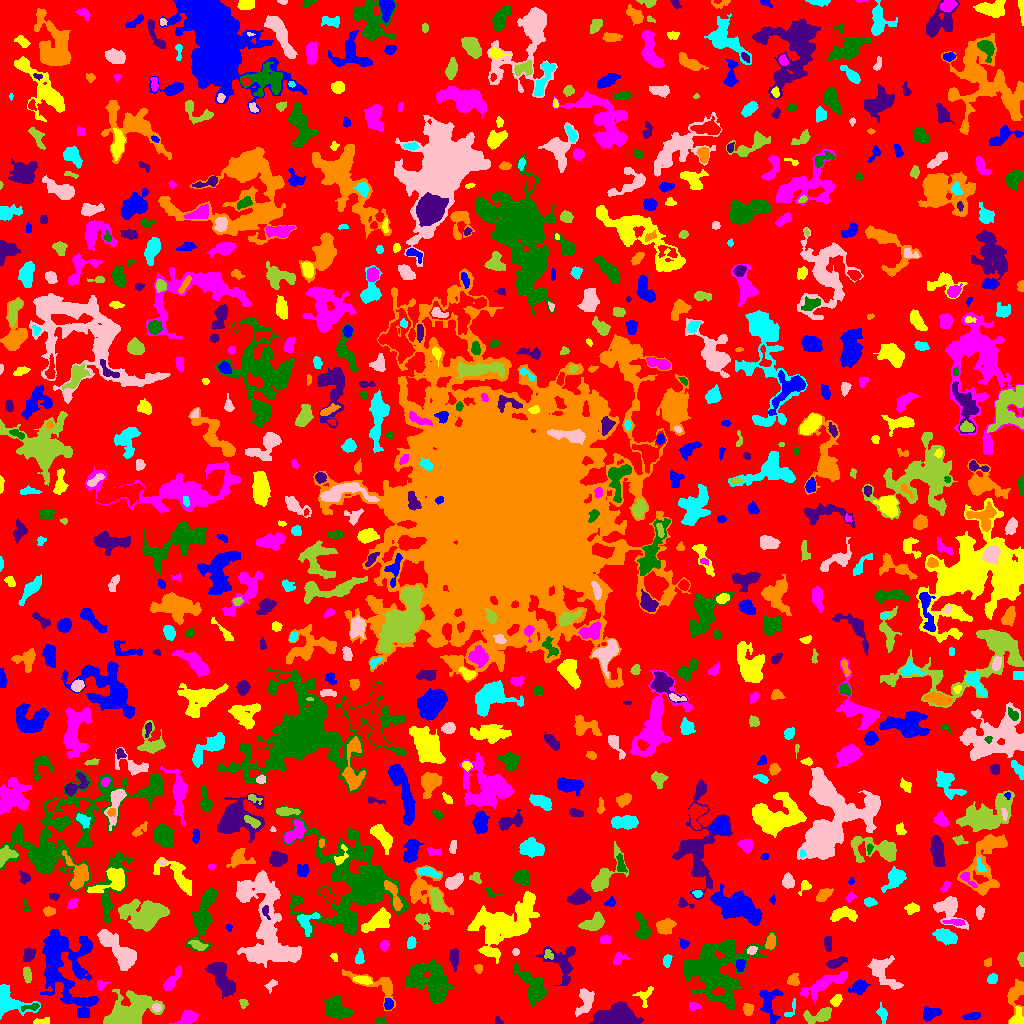

Data behind this chart, as committed beside it:
ID, X, Y, A, B, theta, total_flux, mu_max, mu_median, mu_mean, R_fwhm, R_e, R10, R90, x_start, x_end, y_start, y_end, area, greylevel
0, 513.8, 507.1, 305.4, 295.6, -0.9779, 992432, 10.0, 1.0, 1.403, 60.19, 214.8, 81.84, 357.4, 0, 1023, 0, 1023, 707199, 1.403
1, 971.7, 7.2, 4.332, 1.724, 0.1648, 275.0, 4.0, 2.0, 2.273, 5.352, 3.478, 1.382, 5.382, 962, 980, 4, 11, 121, 5.273
2, 40.21, 1.847, 4.566, 1.55, 0.1285, 163.0, 4.0, 1.0, 1.716, 3.656, 2.932, 1.128, 4.951, 33, 49, 0, 6, 95, 4.716
3, 187, 5.725, 5.413, 2.949, 0.4565, 640.0, 7.0, 3.0, 2.896, 5.109, 4.618, 1.693, 7.136, 169, 198, 0, 13, 221, 5.896
4, 380.7, 1.558, 1.964, 1.402, 0.1581, 154.0, 8.0, 1.0, 2.265, 2.523, 1.871, 0.5642, 3.141, 376, 386, 0, 7, 68, 6.265
5, 498.7, 1.754, 2.18, 1.478, -0.5475, 118.0, 5.0, 2.0, 2.185, 2.764, 2.034, 0.7979, 3.192, 495, 503, 0, 7, 54, 6.185
6, 747.6, 14.64, 2.958, 2.342, -1.372, 251.0, 5.0, 2.0, 2.127, 3.7, 3.29, 1.262, 5.202, 743, 753, 8, 20, 118, 6.127
7, 790.7, 13.51, 6.028, 2.027, 1.031, 82.0, 2.0, 1.0, 0.8913, 4.37, 2.523, 1.128, 4.029, 784, 795, 7, 25, 92, 4.891
8, 156.7, 15.91, 2.317, 1.898, -0.199, 137.0, 4.0, 2.0, 1.877, 3.742, 2.585, 0.9772, 4.146, 152, 161, 12, 20, 73, 9.877
9, 817.6, 7.147, 7.91, 3.137, 0.2469, 901.0, 7.0, 3.0, 3.034, 6.024, 5.293, 2.111, 8.292, 803, 831, 0, 16, 297, 6.034
10, 291.1, 35.4, 12.16, 2.982, 1.27, 1097, 8.0, 3.0, 2.997, 6.18, 6.05, 2.257, 9.508, 281, 300, 12, 56, 366, 5.997
11, 930.4, 9.843, 4.667, 2.914, 0.3506, 802.0, 8.0, 4.0, 4.01, 6.05, 4.583, 1.871, 7.024, 923, 941, 2, 17, 200, 7.01
12, 1016, 4.069, 4.268, 3.078, 1.152, 581.0, 8.0, 2.0, 3.458, 4.754, 3.613, 1.493, 6.05, 1009, 1023, 0, 17, 168, 8.458
13, 692.9, 17.04, 2.242, 1.892, 0.04035, 199.0, 8.0, 2.0, 2.314, 2.585, 2.394, 0.7979, 4.107, 689, 701, 13, 21, 86, 6.314
14, 30.87, 16.42, 5.339, 1.535, 0.1821, 206.0, 4.0, 2.0, 2.02, 4.687, 3.141, 1.262, 4.853, 21, 39, 12, 20, 102, 8.02
15, 616.6, 5.482, 8.915, 4.435, 0.08592, 11551, 54.0, 11.0, 15.4, 6.77, 6.933, 2.646, 11.93, 589, 643, 0, 22, 750, 18.4
16, 377.6, 37.93, 16.12, 6.034, -0.4295, 1336, 7.0, 3.0, 2.989, 5.917, 6.933, 2.523, 10.81, 342, 395, 13, 54, 447, 4.989
17, 882.4, 9.915, 3.835, 2.029, -1.31, 400.0, 8.0, 2.0, 3.053, 3.613, 3.141, 1.262, 5.382, 876, 887, 0, 21, 131, 7.053
18, 585.4, 22.66, 7.506, 3.864, 1.197, 930.0, 7.0, 3.0, 3.01, 5.67, 5.47, 2.111, 8.519, 575, 594, 7, 35, 309, 7.01
19, 243.5, 20.35, 2.201, 1.972, 1.567, 117.0, 4.0, 2.0, 1.671, 3.478, 2.459, 0.7979, 3.909, 239, 248, 15, 24, 70, 5.671
20, 916.7, 31.83, 7.257, 2.15, 1.525, 313.0, 5.0, 2.0, 2.174, 4.26, 3.785, 1.493, 5.89, 912, 922, 16, 41, 144, 6.174
21, 388.2, 19.3, 2.649, 2.117, -1.567, 319.0, 7.0, 3.0, 3.222, 3.568, 2.985, 1.128, 4.853, 384, 393, 14, 25, 99, 8.222
22, 836.2, 23.1, 2.97, 2.15, 0.8418, 249.0, 5.0, 2.0, 2.184, 3.742, 3.241, 1.262, 5.109, 830, 842, 17, 29, 114, 6.184
23, 824.4, 39.08, 13.5, 3.516, 0.4485, 1792, 7.0, 3.0, 3.473, 8.759, 7.611, 2.985, 11.55, 800, 847, 20, 52, 516, 5.473
24, 336.8, 14.81, 6.348, 4.344, -0.5262, 1436, 7.0, 3.0, 3.191, 7.999, 6.257, 2.523, 9.674, 324, 352, 5, 29, 450, 7.191
25, 222.1, 45.41, 9.904, 3.876, -1.058, 1834, 8.0, 3.0, 3.299, 9.045, 7.181, 2.932, 11.24, 205, 235, 25, 61, 556, 6.299
26, 1015, 29.32, 8.121, 4.105, 1.352, 1374, 11.0, 3.0, 4.189, 5.171, 5.528, 2.034, 8.992, 1007, 1023, 0, 44, 328, 6.189
27, 8.258, 22.49, 9.532, 6.069, -0.5307, 1912, 8.0, 3.0, 3.691, 8.704, 6.699, 2.706, 10.79, 0, 40, 4, 39, 518, 6.691
28, 271.3, 38.55, 3.338, 2.055, 0.7474, 152.0, 3.0, 2.0, 1.67, 3.868, 3.09, 1.262, 4.853, 264, 277, 30, 44, 91, 4.67
29, 129.4, 10.76, 12.56, 6.733, 0.4978, 5568, 19.0, 4.0, 4.967, 6.652, 9.167, 3.241, 15.48, 103, 164, 0, 34, 1121, 7.967
30, 965.8, 46.07, 7.616, 2.939, 0.987, 569.0, 4.0, 2.0, 1.929, 7.611, 5.412, 2.111, 8.575, 956, 976, 25, 62, 295, 4.929
31, 768.9, 20.64, 9.076, 4.415, -1.434, 678.0, 6.0, 2.0, 1.794, 5.046, 5.585, 2.034, 9.132, 759, 783, 0, 34, 378, 5.794
32, 644.5, 27.15, 5.134, 3.475, 1.162, 330.0, 5.0, 2.0, 2.012, 3.989, 3.868, 1.493, 6.308, 632, 653, 16, 37, 164, 5.012
33, 100.9, 38.7, 2.635, 2.383, 0.3994, 129.0, 3.0, 1.0, 1.593, 3.432, 2.877, 1.128, 4.618, 97, 110, 33, 43, 81, 4.593
34, 429.3, 43.86, 11.48, 8.84, -0.5653, 4052, 10.0, 3.0, 3.457, 9.407, 10.69, 3.868, 16.99, 405, 454, 20, 64, 1172, 6.457
35, 561.5, 60.18, 10.91, 7.513, -1.114, 1456, 7.0, 2.0, 2.672, 6.58, 7.378, 2.821, 11.59, 536, 575, 38, 77, 545, 5.672
36, 793, 43.09, 2.839, 2.639, 0.6774, 331.0, 6.0, 2.0, 2.566, 4.514, 3.385, 1.382, 5.262, 787, 799, 38, 50, 129, 5.566
37, 992.2, 44.29, 2.468, 2.1, 0.557, 283.0, 7.0, 2.0, 2.888, 3.141, 2.764, 1.128, 4.652, 987, 997, 40, 50, 98, 5.888
38, 883.5, 50.96, 10.97, 5.244, -0.8834, 966.0, 7.0, 2.0, 1.952, 2.646, 6.887, 2.585, 11, 867, 903, 34, 68, 495, 4.952
39, 27.1, 48.64, 3.93, 1.988, -1.431, 258.0, 4.0, 2.0, 2.081, 5.232, 3.568, 1.382, 5.557, 23, 31, 40, 57, 124, 5.081
40, 495.4, 37.49, 7.79, 5.286, 1.54, 1544, 10.0, 4.0, 4.0, 6.676, 5.997, 2.257, 9.608, 484, 508, 16, 48, 386, 7.0
41, 859.2, 36.28, 3.984, 2.76, 0.3777, 443.0, 6.0, 2.0, 2.15, 4.983, 3.949, 1.493, 6.408, 848, 870, 29, 44, 206, 6.15
42, 362.8, 43.49, 4.363, 1.912, -0.1467, 315.0, 4.0, 2.0, 2.386, 5.726, 3.827, 1.493, 5.67, 353, 372, 39, 47, 132, 7.386
43, 172.1, 43.34, 7.583, 2.227, 0.9625, 560.0, 6.0, 2.0, 2.489, 5.67, 4.72, 1.784, 7.291, 163, 181, 33, 58, 225, 5.489
44, 533.8, 36.01, 9.002, 4.643, -0.9703, 2268, 12.0, 3.0, 3.986, 7.047, 6.747, 2.585, 11.27, 513, 547, 17, 61, 569, 6.986
45, 454.1, 65.11, 4.166, 2.056, 1.518, 487.0, 9.0, 2.0, 2.899, 3.613, 3.568, 1.262, 5.89, 449, 458, 52, 75, 168, 7.899
46, 478.2, 54.99, 2.142, 1.934, -1.121, 129.0, 4.0, 2.0, 1.843, 3.523, 2.585, 0.9772, 4.222, 474, 482, 50, 59, 70, 6.843
47, 667.2, 63, 3.225, 1.89, 1.436, 443.0, 9.0, 4.0, 4.52, 3.827, 3.141, 1.262, 4.886, 663, 672, 56, 69, 98, 7.52
48, 118.4, 73.49, 13.25, 4.31, -0.8084, 2462, 10.0, 3.0, 3.419, 8.33, 8.038, 3.192, 12.88, 97, 136, 53, 94, 720, 6.419
49, 1021, 64.58, 3.469, 1.484, -1.537, 209.0, 6.0, 3.0, 2.646, 3.656, 2.764, 0.9772, 4.26, 1017, 1023, 57, 71, 79, 5.646
50, 651.9, 72.45, 3.687, 2.107, -0.9717, 247.0, 4.0, 2.0, 2.352, 4.951, 3.29, 1.382, 4.951, 645, 656, 64, 78, 105, 7.352
51, 740.1, 57.72, 2.938, 2.061, 1.459, 460.0, 11.0, 4.0, 4.299, 3.09, 3.038, 1.128, 4.886, 736, 745, 52, 64, 107, 11.3
52, 333.9, 66.71, 2.284, 1.512, -0.9899, 77.0, 3.0, 1.0, 1.453, 2.523, 2.185, 0.7979, 3.613, 330, 337, 62, 70, 53, 4.453
53, 618.7, 64.93, 3.497, 2.622, 0.6711, 239.0, 4.0, 2.0, 1.912, 4.787, 3.478, 1.262, 5.642, 613, 630, 59, 71, 125, 5.912
54, 715.9, 52.82, 17.22, 15.33, 0.2336, 8951, 11.0, 3.0, 3.63, 12.83, 14.44, 5.528, 23.53, 683, 777, 14, 92, 2466, 6.63
55, 835.7, 60.67, 5.149, 2.103, 0.3513, 624.0, 7.0, 3.0, 3.671, 5.14, 4.107, 1.693, 6.408, 826, 847, 55, 67, 170, 6.671
56, 987.8, 60.88, 2.147, 1.674, 0.7151, 91.0, 3.0, 1.0, 1.444, 3.141, 2.394, 0.9772, 3.656, 984, 991, 57, 66, 63, 5.444
57, 359.4, 65.04, 3.188, 1.877, 1.461, 133.0, 4.0, 1.0, 1.209, 3.613, 2.932, 1.128, 4.618, 355, 364, 59, 75, 110, 5.209
58, 515.5, 71.41, 1.5, 1.37, 0.0, 44.0, 3.0, 1.0, 0.88, 1.954, 1.693, 0.5642, 2.821, 512, 519, 68, 75, 50, 4.88
59, 548.2, 68.93, 2.727, 2.164, -0.9579, 249.0, 6.0, 3.0, 3.152, 4.26, 2.985, 1.128, 4.478, 544, 553, 64, 74, 79, 9.152
... 795 more rows
